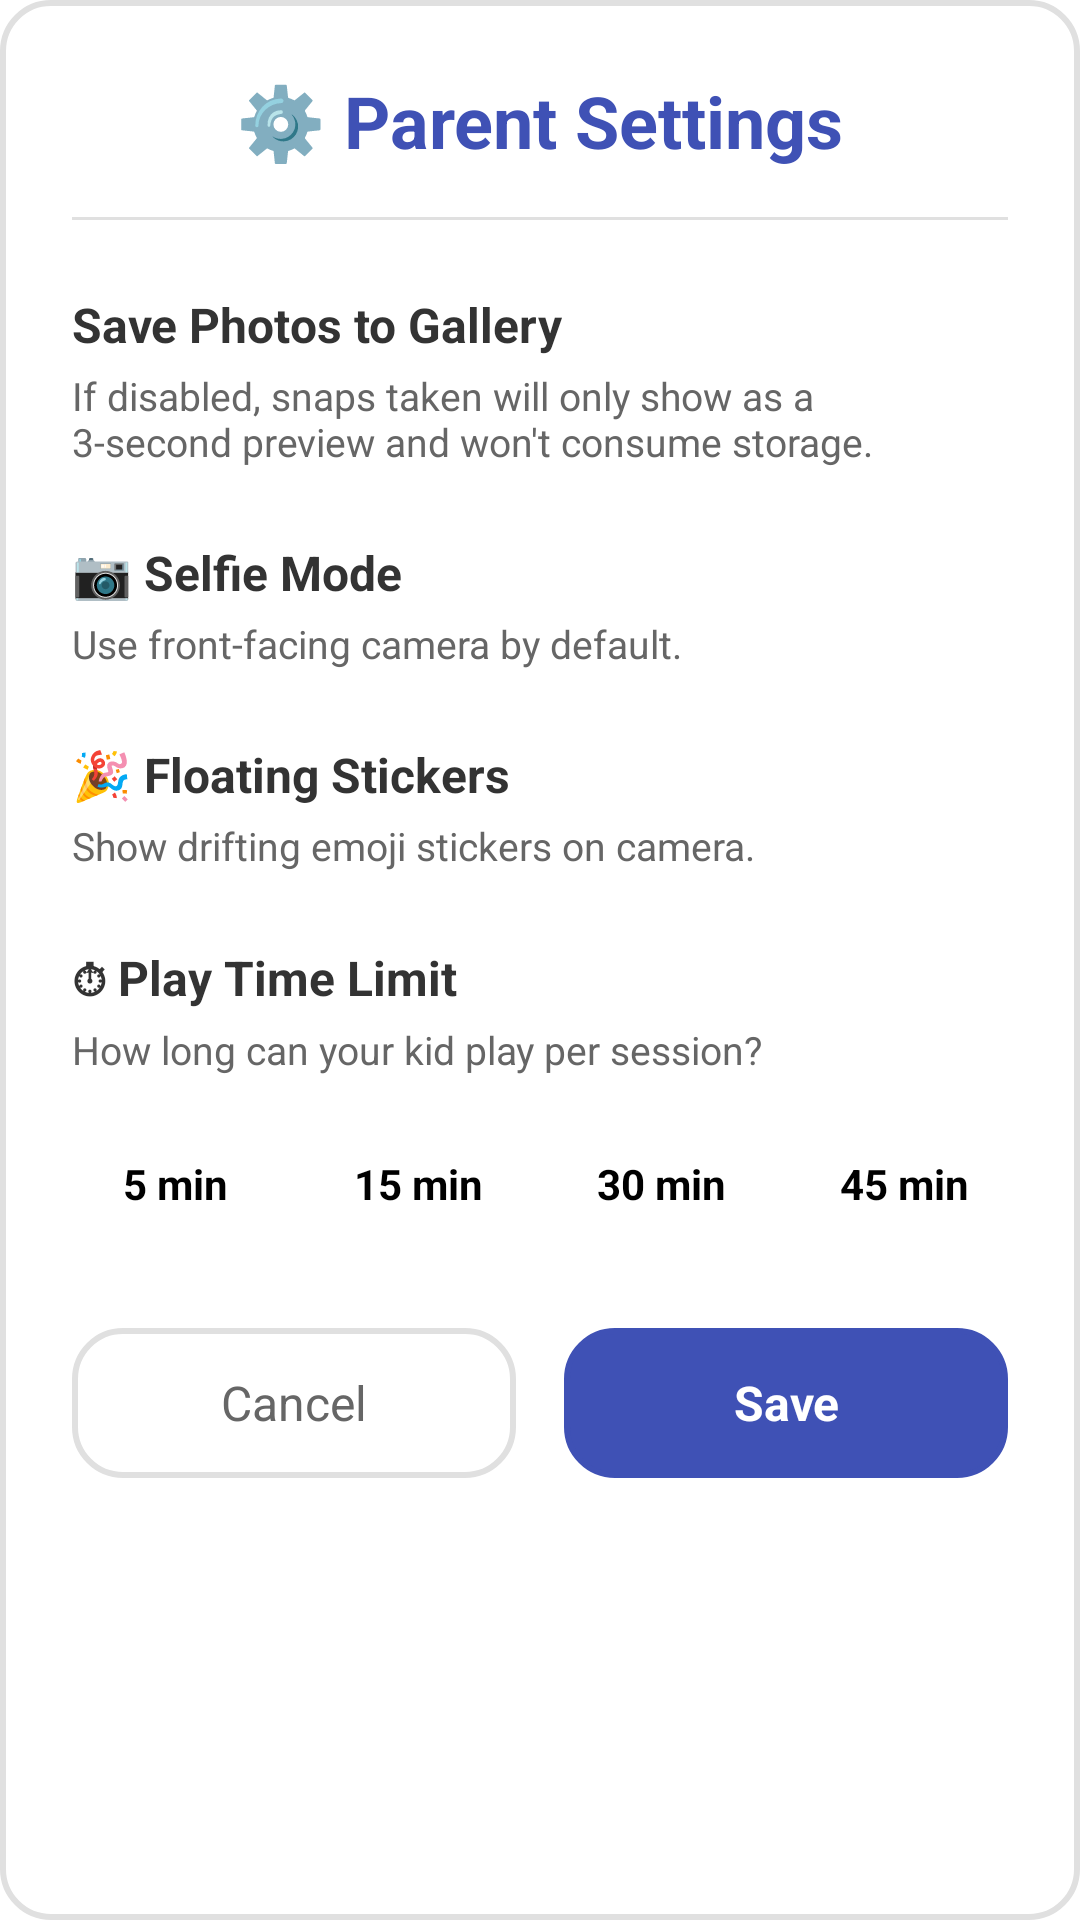

Write the Android layout XML for this screen, with the resource values it uses.
<!-- AndroidManifest.xml: application theme SplashTheme -->
<!-- res/layout/dialog_settings.xml -->
<?xml version="1.0" encoding="utf-8"?>
<LinearLayout xmlns:android="http://schemas.android.com/apk/res/android"
    android:layout_width="match_parent"
    android:layout_height="wrap_content"
    android:orientation="vertical"
    android:background="@drawable/card_sub_option"
    android:padding="24dp"
    android:layout_margin="16dp"
    android:gravity="center_horizontal">

    
    <TextView
        android:layout_width="wrap_content"
        android:layout_height="wrap_content"
        android:text="⚙️ Parent Settings"
        android:textColor="#3F51B5"
        android:textSize="24sp"
        android:textStyle="bold"
        android:layout_marginBottom="16dp" />

    <View
        android:layout_width="match_parent"
        android:layout_height="1dp"
        android:background="#E0E0E0"
        android:layout_marginBottom="24dp" />

    
    <LinearLayout
        android:layout_width="match_parent"
        android:layout_height="wrap_content"
        android:orientation="vertical"
        android:gravity="start"
        android:layout_marginBottom="24dp">

        <LinearLayout
            android:layout_width="match_parent"
            android:layout_height="wrap_content"
            android:orientation="horizontal"
            android:gravity="center_vertical">

            <LinearLayout
                android:layout_width="0dp"
                android:layout_height="wrap_content"
                android:layout_weight="1"
                android:orientation="vertical">

                <TextView
                    android:layout_width="wrap_content"
                    android:layout_height="wrap_content"
                    android:text="Save Photos to Gallery"
                    android:textColor="#333333"
                    android:textSize="16sp"
                    android:textStyle="bold" />

                <TextView
                    android:layout_width="wrap_content"
                    android:layout_height="wrap_content"
                    android:text="If disabled, snaps taken will only show as a 3-second preview and won't consume storage."
                    android:textColor="#666666"
                    android:textSize="13sp"
                    android:layout_marginTop="4dp" />
            </LinearLayout>

            <androidx.appcompat.widget.SwitchCompat
                android:id="@+id/switch_save_photos"
                android:layout_width="wrap_content"
                android:layout_height="wrap_content"
                android:layout_marginStart="16dp"
                android:checked="false" />

        </LinearLayout>

    </LinearLayout>

    
    <LinearLayout
        android:layout_width="match_parent"
        android:layout_height="wrap_content"
        android:orientation="horizontal"
        android:gravity="center_vertical"
        android:layout_marginBottom="24dp">

        <LinearLayout
            android:layout_width="0dp"
            android:layout_height="wrap_content"
            android:layout_weight="1"
            android:orientation="vertical">

            <TextView
                android:layout_width="wrap_content"
                android:layout_height="wrap_content"
                android:text="📷 Selfie Mode"
                android:textColor="#333333"
                android:textSize="16sp"
                android:textStyle="bold" />

            <TextView
                android:layout_width="wrap_content"
                android:layout_height="wrap_content"
                android:text="Use front-facing camera by default."
                android:textColor="#666666"
                android:textSize="13sp"
                android:layout_marginTop="4dp" />
        </LinearLayout>

        <androidx.appcompat.widget.SwitchCompat
            android:id="@+id/switch_front_camera"
            android:layout_width="wrap_content"
            android:layout_height="wrap_content"
            android:layout_marginStart="16dp"
            android:checked="false" />

    </LinearLayout>

    
    <LinearLayout
        android:layout_width="match_parent"
        android:layout_height="wrap_content"
        android:orientation="horizontal"
        android:gravity="center_vertical"
        android:layout_marginBottom="24dp">

        <LinearLayout
            android:layout_width="0dp"
            android:layout_height="wrap_content"
            android:layout_weight="1"
            android:orientation="vertical">

            <TextView
                android:layout_width="wrap_content"
                android:layout_height="wrap_content"
                android:text="🎉 Floating Stickers"
                android:textColor="#333333"
                android:textSize="16sp"
                android:textStyle="bold" />

            <TextView
                android:layout_width="wrap_content"
                android:layout_height="wrap_content"
                android:text="Show drifting emoji stickers on camera."
                android:textColor="#666666"
                android:textSize="13sp"
                android:layout_marginTop="4dp" />
        </LinearLayout>

        <androidx.appcompat.widget.SwitchCompat
            android:id="@+id/switch_show_stickers"
            android:layout_width="wrap_content"
            android:layout_height="wrap_content"
            android:layout_marginStart="16dp"
            android:checked="true" />

    </LinearLayout>

    
    <LinearLayout
        android:layout_width="match_parent"
        android:layout_height="wrap_content"
        android:orientation="vertical"
        android:gravity="start"
        android:layout_marginBottom="24dp">

        <TextView
            android:layout_width="wrap_content"
            android:layout_height="wrap_content"
            android:text="⏱ Play Time Limit"
            android:textColor="#333333"
            android:textSize="16sp"
            android:textStyle="bold"
            android:layout_marginBottom="4dp" />

        <TextView
            android:layout_width="wrap_content"
            android:layout_height="wrap_content"
            android:text="How long can your kid play per session?"
            android:textColor="#666666"
            android:textSize="13sp"
            android:layout_marginBottom="12dp" />

        <LinearLayout
            android:layout_width="match_parent"
            android:layout_height="wrap_content"
            android:orientation="horizontal"
            android:gravity="center">

            <TextView
                android:id="@+id/btn_time_15"
                android:layout_width="0dp"
                android:layout_height="48dp"
                android:layout_weight="1"
                android:gravity="center"
                android:text="5 min"
                android:textSize="14sp"
                android:textStyle="bold"
                android:layout_marginEnd="6dp"
                android:filterTouchesWhenObscured="true" android:clickable="true"
                android:focusable="true" />

            <TextView
                android:id="@+id/btn_time_30"
                android:layout_width="0dp"
                android:layout_height="48dp"
                android:layout_weight="1"
                android:gravity="center"
                android:text="15 min"
                android:textSize="14sp"
                android:textStyle="bold"
                android:layout_marginStart="6dp"
                android:layout_marginEnd="6dp"
                android:filterTouchesWhenObscured="true" android:clickable="true"
                android:focusable="true" />

            <TextView
                android:id="@+id/btn_time_45"
                android:layout_width="0dp"
                android:layout_height="48dp"
                android:layout_weight="1"
                android:gravity="center"
                android:text="30 min"
                android:textSize="14sp"
                android:textStyle="bold"
                android:layout_marginStart="6dp"
                android:layout_marginEnd="6dp"
                android:filterTouchesWhenObscured="true" android:clickable="true"
                android:focusable="true" />

            <TextView
                android:id="@+id/btn_time_60"
                android:layout_width="0dp"
                android:layout_height="48dp"
                android:layout_weight="1"
                android:gravity="center"
                android:text="45 min"
                android:textSize="14sp"
                android:textStyle="bold"
                android:layout_marginStart="6dp"
                android:filterTouchesWhenObscured="true" android:clickable="true"
                android:focusable="true" />
        </LinearLayout>

    </LinearLayout>

    
    <LinearLayout
        android:layout_width="match_parent"
        android:layout_height="wrap_content"
        android:orientation="horizontal">

        <TextView
            android:id="@+id/btn_cancel_settings"
            android:layout_width="0dp"
            android:layout_height="50dp"
            android:layout_weight="1"
            android:background="@drawable/card_sub_option"
            android:gravity="center"
            android:text="Cancel"
            android:textColor="#666666"
            android:textSize="16sp"
            android:layout_marginEnd="8dp"
            android:filterTouchesWhenObscured="true" android:clickable="true"
            android:focusable="true"/>

        <TextView
            android:id="@+id/btn_save_settings"
            android:layout_width="0dp"
            android:layout_height="50dp"
            android:layout_weight="1"
            android:background="@drawable/card_sub_option"
            android:backgroundTint="#3F51B5"
            android:gravity="center"
            android:text="Save"
            android:textColor="#FFFFFF"
            android:textSize="16sp"
            android:textStyle="bold"
            android:layout_marginStart="8dp"
            android:filterTouchesWhenObscured="true" android:clickable="true"
            android:focusable="true"/>

    </LinearLayout>

</LinearLayout>
<!-- resources referenced by this layout -->
<resources>
  <!-- drawable card_sub_option (drawable) -->
  <?xml version="1.0" encoding="utf-8"?>
  <shape xmlns:android="http://schemas.android.com/apk/res/android">
      <solid android:color="#FFFFFF" />
      <corners android:radius="16dp" />
      <stroke
          android:width="2dp"
          android:color="#E0E0E0" />
  </shape>
  <style name="SplashTheme" parent="Theme.SplashScreen">
      <item name="windowSplashScreenBackground">@color/colorPrimary</item>
      <item name="windowSplashScreenAnimatedIcon">@mipmap/ic_launcher</item>
      <item name="postSplashScreenTheme">@style/AppTheme</item>
    </style>
  <color name="colorPrimary">#D5B5FF</color>
  <style name="AppTheme" parent="Theme.AppCompat.DayNight.NoActionBar">
      <item name="android:statusBarColor">@android:color/transparent</item>
      <item name="android:navigationBarColor">@android:color/transparent</item>
    </style>
</resources>
